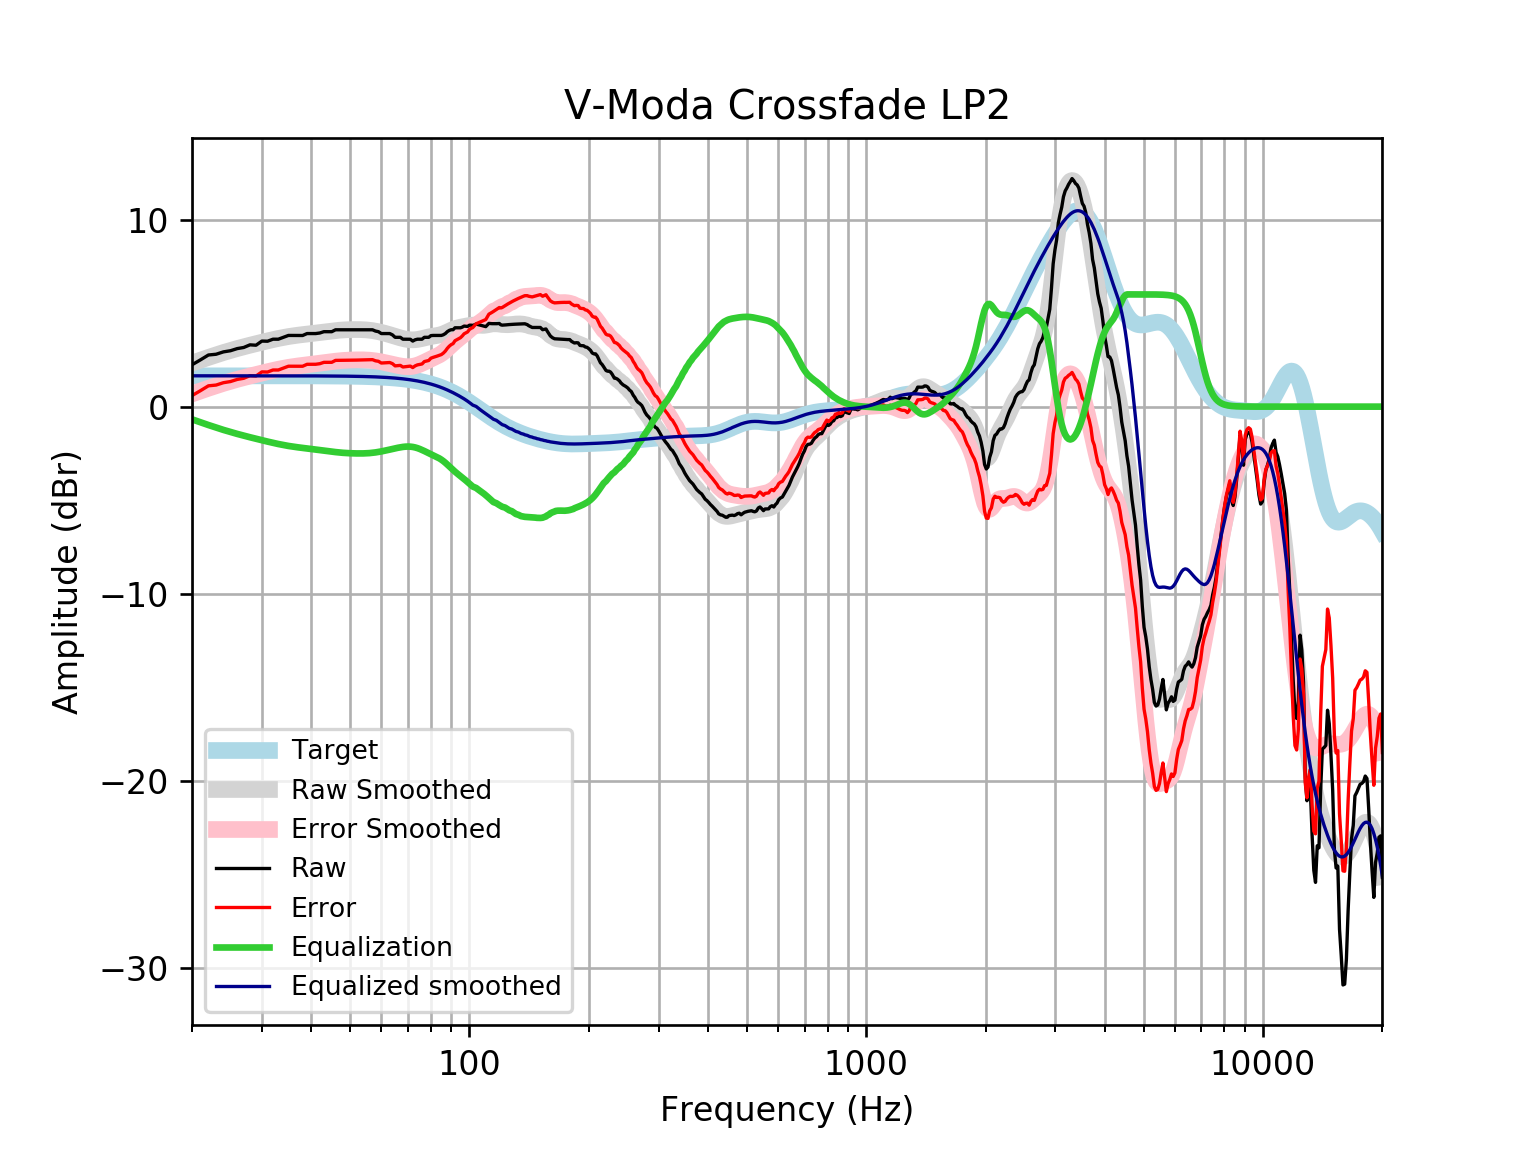

The table this chart was drawn from, first rows:
frequency, raw, error, smoothed, error_smoothed, equalization, equalized_raw, equalized_smoothed, target
20, 2.237, 0.5896, 2.327, 0.6788, -0.6788, 1.559, 1.648, 1.648
21, 2.499, 0.8511, 2.484, 0.8365, -0.8365, 1.662, 1.648, 1.648
22, 2.76, 1.113, 2.631, 0.9833, -0.9833, 1.777, 1.648, 1.648
23, 2.801, 1.153, 2.767, 1.119, -1.119, 1.682, 1.648, 1.648
24, 2.927, 1.28, 2.892, 1.244, -1.244, 1.683, 1.648, 1.648
25, 2.989, 1.341, 3.004, 1.356, -1.356, 1.632, 1.648, 1.648
26, 3.102, 1.455, 3.106, 1.458, -1.458, 1.644, 1.648, 1.648
27, 3.163, 1.515, 3.198, 1.551, -1.551, 1.612, 1.648, 1.648
28, 3.304, 1.656, 3.284, 1.637, -1.637, 1.666, 1.647, 1.647
29, 3.283, 1.636, 3.366, 1.718, -1.718, 1.565, 1.647, 1.647
30, 3.505, 1.858, 3.442, 1.795, -1.795, 1.709, 1.647, 1.647
31, 3.496, 1.849, 3.515, 1.868, -1.868, 1.628, 1.647, 1.647
32, 3.605, 1.959, 3.583, 1.936, -1.936, 1.669, 1.647, 1.647
33, 3.605, 1.959, 3.645, 1.998, -1.998, 1.607, 1.647, 1.647
34, 3.706, 2.06, 3.7, 2.054, -2.054, 1.652, 1.646, 1.646
35, 3.806, 2.161, 3.747, 2.101, -2.101, 1.705, 1.646, 1.646
36, 3.806, 2.161, 3.787, 2.142, -2.142, 1.665, 1.645, 1.645
37, 3.806, 2.161, 3.821, 2.177, -2.177, 1.63, 1.645, 1.645
38, 3.803, 2.159, 3.851, 2.207, -2.207, 1.597, 1.644, 1.644
39, 3.907, 2.263, 3.878, 2.235, -2.235, 1.672, 1.644, 1.644
40, 3.907, 2.264, 3.905, 2.262, -2.262, 1.645, 1.643, 1.643
41, 3.907, 2.265, 3.932, 2.29, -2.29, 1.617, 1.642, 1.642
42, 3.937, 2.296, 3.96, 2.319, -2.319, 1.619, 1.641, 1.641
43, 4.008, 2.368, 3.988, 2.348, -2.348, 1.659, 1.64, 1.64
44, 4.008, 2.369, 4.016, 2.377, -2.377, 1.63, 1.639, 1.639
45, 4.006, 2.369, 4.042, 2.405, -2.405, 1.601, 1.637, 1.637
46, 4.108, 2.473, 4.065, 2.43, -2.43, 1.678, 1.635, 1.635
47, 4.108, 2.475, 4.085, 2.451, -2.451, 1.657, 1.634, 1.633
48, 4.108, 2.477, 4.1, 2.468, -2.468, 1.64, 1.631, 1.631
49, 4.108, 2.479, 4.11, 2.481, -2.481, 1.627, 1.629, 1.629
50, 4.108, 2.482, 4.117, 2.491, -2.491, 1.617, 1.626, 1.626
51, 4.108, 2.485, 4.121, 2.498, -2.498, 1.61, 1.623, 1.623
52, 4.108, 2.488, 4.122, 2.502, -2.502, 1.606, 1.62, 1.62
53, 4.108, 2.492, 4.119, 2.503, -2.503, 1.605, 1.616, 1.616
54, 4.108, 2.496, 4.113, 2.501, -2.501, 1.607, 1.612, 1.612
55, 4.108, 2.501, 4.102, 2.495, -2.495, 1.613, 1.607, 1.607
56, 4.108, 2.506, 4.086, 2.484, -2.484, 1.624, 1.602, 1.602
57, 4.108, 2.512, 4.065, 2.468, -2.468, 1.64, 1.596, 1.596
58, 4.04, 2.449, 4.038, 2.448, -2.448, 1.592, 1.59, 1.59
59, 4.008, 2.424, 4.006, 2.423, -2.423, 1.585, 1.583, 1.583
60, 3.907, 2.331, 3.97, 2.394, -2.394, 1.513, 1.576, 1.576
61, 3.907, 2.339, 3.931, 2.364, -2.364, 1.543, 1.568, 1.568
62, 3.907, 2.348, 3.89, 2.331, -2.331, 1.576, 1.559, 1.559
63, 3.907, 2.358, 3.847, 2.298, -2.298, 1.609, 1.549, 1.549
64, 3.837, 2.298, 3.803, 2.264, -2.264, 1.573, 1.538, 1.538
65, 3.706, 2.179, 3.759, 2.232, -2.232, 1.474, 1.527, 1.527
66, 3.706, 2.191, 3.716, 2.201, -2.201, 1.504, 1.514, 1.514
67, 3.706, 2.205, 3.676, 2.175, -2.175, 1.531, 1.501, 1.501
68, 3.605, 2.119, 3.64, 2.154, -2.154, 1.452, 1.486, 1.486
69, 3.605, 2.135, 3.61, 2.14, -2.14, 1.465, 1.471, 1.471
70, 3.607, 2.153, 3.588, 2.135, -2.135, 1.473, 1.454, 1.454
71, 3.602, 2.167, 3.575, 2.14, -2.14, 1.463, 1.436, 1.436
72, 3.505, 2.089, 3.571, 2.155, -2.155, 1.349, 1.416, 1.416
73, 3.574, 2.179, 3.577, 2.182, -2.182, 1.392, 1.395, 1.395
74, 3.605, 2.232, 3.592, 2.219, -2.219, 1.386, 1.373, 1.373
75, 3.605, 2.256, 3.614, 2.264, -2.264, 1.341, 1.349, 1.349
76, 3.605, 2.281, 3.641, 2.317, -2.317, 1.289, 1.324, 1.324
77, 3.706, 2.409, 3.67, 2.373, -2.373, 1.333, 1.297, 1.297
78, 3.706, 2.437, 3.699, 2.43, -2.43, 1.275, 1.269, 1.269
79, 3.706, 2.467, 3.726, 2.487, -2.487, 1.219, 1.239, 1.239
... 553 more rows
